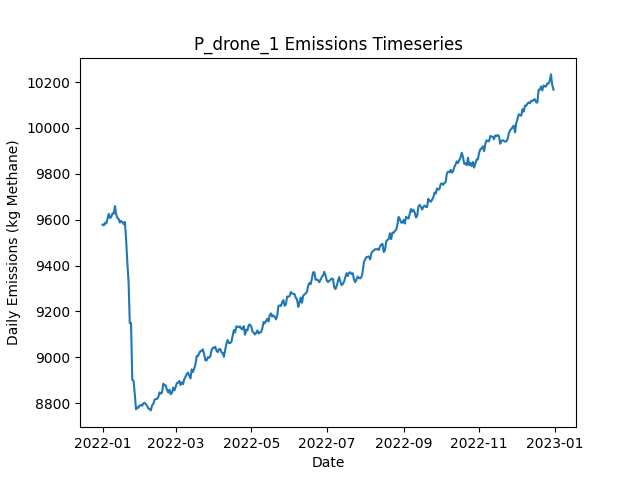

The data file committed next to this chart (first rows):
Date, Daily Emissions (Kg Methane), Daily Mitigable Emissions (Kg Methane), Daily Non-Mitigable Emissions (Kg Methan…, Daily Cost ($), Active Leaks, New Leaks, Leaks Repaired, Leaks Naturally Repaired, Leaks Tagged, Daily Repair Cost ($), Daily Natural Repair Cost ($), drone Deployment Cost ($), drone Sites flagged for Follow-Up, drone Leaks tagged for repair, drone Sites Visited, drone Travel Time (Minutes), drone Survey Time (Minutes), OGI_FU Deployment Cost ($), OGI_FU Sites flagged for Follow-Up, OGI_FU Leaks tagged for repair, OGI_FU Sites Visited, OGI_FU Travel Time (Minutes), OGI_FU Survey Time (Minutes)
2022-01-01, 9578, 6595, 2983, 500, 3598, 3614, 0, 8, 0.00000, 0.00000, 1600, 500, 0, , 9, 300, 180, 0.00000, , 0, 0, 0, 0
2022-01-02, 9575, 6595, 2980, 500, 3595, 7, 0, 6, 0.00000, 0.00000, 1200, 500, 0, , 9, 300, 180, 0.00000, , 0, 0, 0, 0
2022-01-03, 9586, 6604, 2982, 500, 3595, 9, 0, 7, 0.00000, 0.00000, 1400, 500, 0, , 9, 300, 180, 0.00000, , 0, 0, 0, 0
2022-01-04, 9583, 6602, 2981, 500, 3595, 14, 0, 11, 0.00000, 0.00000, 2200, 500, 0, , 9, 300, 180, 0.00000, , 0, 0, 0, 0
2022-01-05, 9604, 6595, 3009, 1000, 3600, 13, 0, 7, 26, 0.00000, 1400, 500, 1, , 9, 300, 180, 500, , 26, 1, 30, 120
2022-01-06, 9625, 6615, 3011, 1000, 3605, 10, 0, 3, 21, 0.00000, 600, 500, 1, , 9, 300, 180, 500, , 21, 1, 30, 120
2022-01-07, 9607, 6591, 3016, 1000, 3599, 11, 0, 11, 22, 0.00000, 2200, 500, 1, , 9, 300, 180, 500, , 22, 1, 30, 120
2022-01-08, 9612, 6612, 3000, 1500, 3598, 9, 0, 7, 49, 0.00000, 1400, 500, 2, , 9, 300, 180, 1000, , 49, 2, 60, 240
2022-01-09, 9627, 6632, 2996, 500, 3599, 10, 0, 7, 0.00000, 0.00000, 1400, 500, 0, , 9, 300, 180, 0.00000, , 0, 0, 0, 0
2022-01-10, 9626, 6619, 3007, 1500, 3595, 8, 0, 8, 73, 0.00000, 1600, 500, 3, , 9, 300, 180, 1000, , 73, 3, 120, 360
2022-01-11, 9659, 6651, 3009, 500, 3604, 13, 0, 3, 0.00000, 0.00000, 600, 500, 0, , 9, 300, 180, 0.00000, , 0, 0, 0, 0
2022-01-12, 9624, 6631, 2993, 1000, 3595, 6, 0, 10, 26, 0.00000, 2000, 500, 1, , 1, 30, 20, 500, , 26, 1, 30, 120
2022-01-13, 9607, 6620, 2987, 500, 3594, 12, 0, 10, 22, 0.00000, 2000, 0.00000, 1, , 0, 0, 0, 500, , 22, 1, 30, 120
2022-01-14, 9603, 6610, 2993, 0.00000, 3592, 6, 0, 5, 0.00000, 0.00000, 1000, 0.00000, 0, , 0, 0, 0, 0.00000, , 0, 0, 0, 0
2022-01-15, 9588, 6613, 2975, 0.00000, 3589, 5, 0, 4, 0.00000, 0.00000, 800, 0.00000, 0, , 0, 0, 0, 0.00000, , 0, 0, 0, 0
2022-01-16, 9595, 6613, 2982, 0.00000, 3591, 11, 0, 6, 0.00000, 0.00000, 1200, 0.00000, 0, , 0, 0, 0, 0.00000, , 0, 0, 0, 0
2022-01-17, 9589, 6607, 2982, 0.00000, 3590, 6, 0, 4, 0.00000, 0.00000, 800, 0.00000, 0, , 0, 0, 0, 0.00000, , 0, 0, 0, 0
2022-01-18, 9581, 6613, 2968, 0.00000, 3588, 7, 0, 3, 0.00000, 0.00000, 600, 0.00000, 0, , 0, 0, 0, 0.00000, , 0, 0, 0, 0
2022-01-19, 9590, 6623, 2967, 0.00000, 3591, 12, 0, 7, 0.00000, 0.00000, 1400, 0.00000, 0, , 0, 0, 0, 0.00000, , 0, 0, 0, 0
2022-01-20, 9517, 6549, 2968, 4600, 3572, 9, 23, 4, 0.00000, 4600, 800, 0.00000, 0, , 0, 0, 0, 0.00000, , 0, 0, 0, 0
2022-01-21, 9414, 6454, 2960, 3600, 3551, 7, 18, 8, 0.00000, 3600, 1600, 0.00000, 0, , 0, 0, 0, 0.00000, , 0, 0, 0, 0
2022-01-22, 9328, 6379, 2949, 4800, 3526, 11, 24, 7, 0.00000, 4800, 1400, 0.00000, 0, , 0, 0, 0, 0.00000, , 0, 0, 0, 0
2022-01-23, 9149, 6204, 2945, 8600, 3481, 8, 43, 8, 0.00000, 8600, 1600, 0.00000, 0, , 0, 0, 0, 0.00000, , 0, 0, 0, 0
2022-01-24, 9149, 6201, 2948, 0.00000, 3485, 12, 0, 6, 0.00000, 0.00000, 1200, 0.00000, 0, , 0, 0, 0, 0.00000, , 0, 0, 0, 0
2022-01-25, 8902, 5936, 2966, 14200, 3413, 13, 71, 11, 0.00000, 14200, 2200, 0.00000, 0, , 0, 0, 0, 0.00000, , 0, 0, 0, 0
2022-01-26, 8898, 5930, 2968, 0.00000, 3417, 11, 0, 5, 0.00000, 0.00000, 1000, 0.00000, 0, , 0, 0, 0, 0.00000, , 0, 0, 0, 0
2022-01-27, 8841, 5857, 2984, 4600, 3401, 14, 23, 5, 0.00000, 4600, 1000, 0.00000, 0, , 0, 0, 0, 0.00000, , 0, 0, 0, 0
2022-01-28, 8773, 5781, 2992, 4800, 3380, 9, 24, 5, 0.00000, 4800, 1000, 0.00000, 0, , 0, 0, 0, 0.00000, , 0, 0, 0, 0
2022-01-29, 8782, 5792, 2989, 0.00000, 3381, 9, 0, 4, 0.00000, 0.00000, 800, 0.00000, 0, , 0, 0, 0, 0.00000, , 0, 0, 0, 0
2022-01-30, 8780, 5784, 2997, 0.00000, 3378, 7, 0, 8, 0.00000, 0.00000, 1600, 0.00000, 0, , 0, 0, 0, 0.00000, , 0, 0, 0, 0
2022-01-31, 8790, 5795, 2995, 0.00000, 3378, 6, 0, 5, 0.00000, 0.00000, 1000, 0.00000, 0, , 0, 0, 0, 0.00000, , 0, 0, 0, 0
2022-02-01, 8791, 5793, 2997, 0.00000, 3381, 7, 0, 4, 0.00000, 0.00000, 800, 0.00000, 0, , 0, 0, 0, 0.00000, , 0, 0, 0, 0
2022-02-02, 8789, 5789, 3000, 0.00000, 3384, 9, 0, 5, 0.00000, 0.00000, 1000, 0.00000, 0, , 0, 0, 0, 0.00000, , 0, 0, 0, 0
2022-02-03, 8799, 5801, 2998, 0.00000, 3386, 12, 0, 6, 0.00000, 0.00000, 1200, 0.00000, 0, , 0, 0, 0, 0.00000, , 0, 0, 0, 0
2022-02-04, 8801, 5805, 2996, 0.00000, 3386, 8, 0, 3, 0.00000, 0.00000, 600, 0.00000, 0, , 0, 0, 0, 0.00000, , 0, 0, 0, 0
2022-02-05, 8795, 5795, 3000, 0.00000, 3379, 8, 0, 9, 0.00000, 0.00000, 1800, 0.00000, 0, , 0, 0, 0, 0.00000, , 0, 0, 0, 0
2022-02-06, 8789, 5804, 2985, 0.00000, 3380, 10, 0, 3, 0.00000, 0.00000, 600, 0.00000, 0, , 0, 0, 0, 0.00000, , 0, 0, 0, 0
2022-02-07, 8776, 5791, 2985, 0.00000, 3383, 15, 0, 7, 0.00000, 0.00000, 1400, 0.00000, 0, , 0, 0, 0, 0.00000, , 0, 0, 0, 0
2022-02-08, 8775, 5789, 2986, 0.00000, 3382, 5, 0, 5, 0.00000, 0.00000, 1000, 0.00000, 0, , 0, 0, 0, 0.00000, , 0, 0, 0, 0
2022-02-09, 8768, 5800, 2969, 0.00000, 3381, 11, 0, 8, 0.00000, 0.00000, 1600, 0.00000, 0, , 0, 0, 0, 0.00000, , 0, 0, 0, 0
2022-02-10, 8791, 5815, 2976, 0.00000, 3382, 8, 0, 5, 0.00000, 0.00000, 1000, 0.00000, 0, , 0, 0, 0, 0.00000, , 0, 0, 0, 0
2022-02-11, 8797, 5832, 2966, 0.00000, 3384, 8, 0, 3, 0.00000, 0.00000, 600, 0.00000, 0, , 0, 0, 0, 0.00000, , 0, 0, 0, 0
2022-02-12, 8815, 5838, 2977, 0.00000, 3384, 9, 0, 3, 0.00000, 0.00000, 600, 0.00000, 0, , 0, 0, 0, 0.00000, , 0, 0, 0, 0
2022-02-13, 8818, 5842, 2976, 0.00000, 3383, 7, 0, 4, 0.00000, 0.00000, 800, 0.00000, 0, , 0, 0, 0, 0.00000, , 0, 0, 0, 0
2022-02-14, 8818, 5845, 2973, 0.00000, 3377, 5, 0, 6, 0.00000, 0.00000, 1200, 0.00000, 0, , 0, 0, 0, 0.00000, , 0, 0, 0, 0
2022-02-15, 8826, 5852, 2975, 0.00000, 3376, 8, 0, 4, 0.00000, 0.00000, 800, 0.00000, 0, , 0, 0, 0, 0.00000, , 0, 0, 0, 0
2022-02-16, 8847, 5869, 2978, 0.00000, 3382, 17, 0, 9, 0.00000, 0.00000, 1800, 0.00000, 0, , 0, 0, 0, 0.00000, , 0, 0, 0, 0
2022-02-17, 8841, 5876, 2965, 0.00000, 3386, 11, 0, 3, 0.00000, 0.00000, 600, 0.00000, 0, , 0, 0, 0, 0.00000, , 0, 0, 0, 0
2022-02-18, 8845, 5877, 2968, 0.00000, 3387, 12, 0, 5, 0.00000, 0.00000, 1000, 0.00000, 0, , 0, 0, 0, 0.00000, , 0, 0, 0, 0
2022-02-19, 8885, 5903, 2982, 0.00000, 3400, 17, 0, 2, 0.00000, 0.00000, 400, 0.00000, 0, , 0, 0, 0, 0.00000, , 0, 0, 0, 0
2022-02-20, 8878, 5900, 2979, 0.00000, 3400, 8, 0, 4, 0.00000, 0.00000, 800, 0.00000, 0, , 0, 0, 0, 0.00000, , 0, 0, 0, 0
2022-02-21, 8878, 5912, 2966, 0.00000, 3397, 9, 0, 7, 0.00000, 0.00000, 1400, 0.00000, 0, , 0, 0, 0, 0.00000, , 0, 0, 0, 0
2022-02-22, 8858, 5906, 2952, 0.00000, 3394, 13, 0, 9, 0.00000, 0.00000, 1800, 0.00000, 0, , 0, 0, 0, 0.00000, , 0, 0, 0, 0
2022-02-23, 8847, 5906, 2941, 0.00000, 3391, 6, 0, 4, 0.00000, 0.00000, 800, 0.00000, 0, , 0, 0, 0, 0.00000, , 0, 0, 0, 0
2022-02-24, 8859, 5911, 2948, 0.00000, 3394, 9, 0, 4, 0.00000, 0.00000, 800, 0.00000, 0, , 0, 0, 0, 0.00000, , 0, 0, 0, 0
2022-02-25, 8839, 5915, 2924, 0.00000, 3392, 10, 0, 5, 0.00000, 0.00000, 1000, 0.00000, 0, , 0, 0, 0, 0.00000, , 0, 0, 0, 0
2022-02-26, 8845, 5921, 2924, 0.00000, 3393, 10, 0, 5, 0.00000, 0.00000, 1000, 0.00000, 0, , 0, 0, 0, 0.00000, , 0, 0, 0, 0
2022-02-27, 8868, 5938, 2929, 0.00000, 3392, 9, 0, 5, 0.00000, 0.00000, 1000, 0.00000, 0, , 0, 0, 0, 0.00000, , 0, 0, 0, 0
2022-02-28, 8855, 5941, 2914, 0.00000, 3400, 17, 0, 6, 0.00000, 0.00000, 1200, 0.00000, 0, , 0, 0, 0, 0.00000, , 0, 0, 0, 0
2022-03-01, 8870, 5938, 2932, 0.00000, 3400, 8, 0, 7, 0.00000, 0.00000, 1400, 0.00000, 0, , 0, 0, 0, 0.00000, , 0, 0, 0, 0
... 305 more rows
